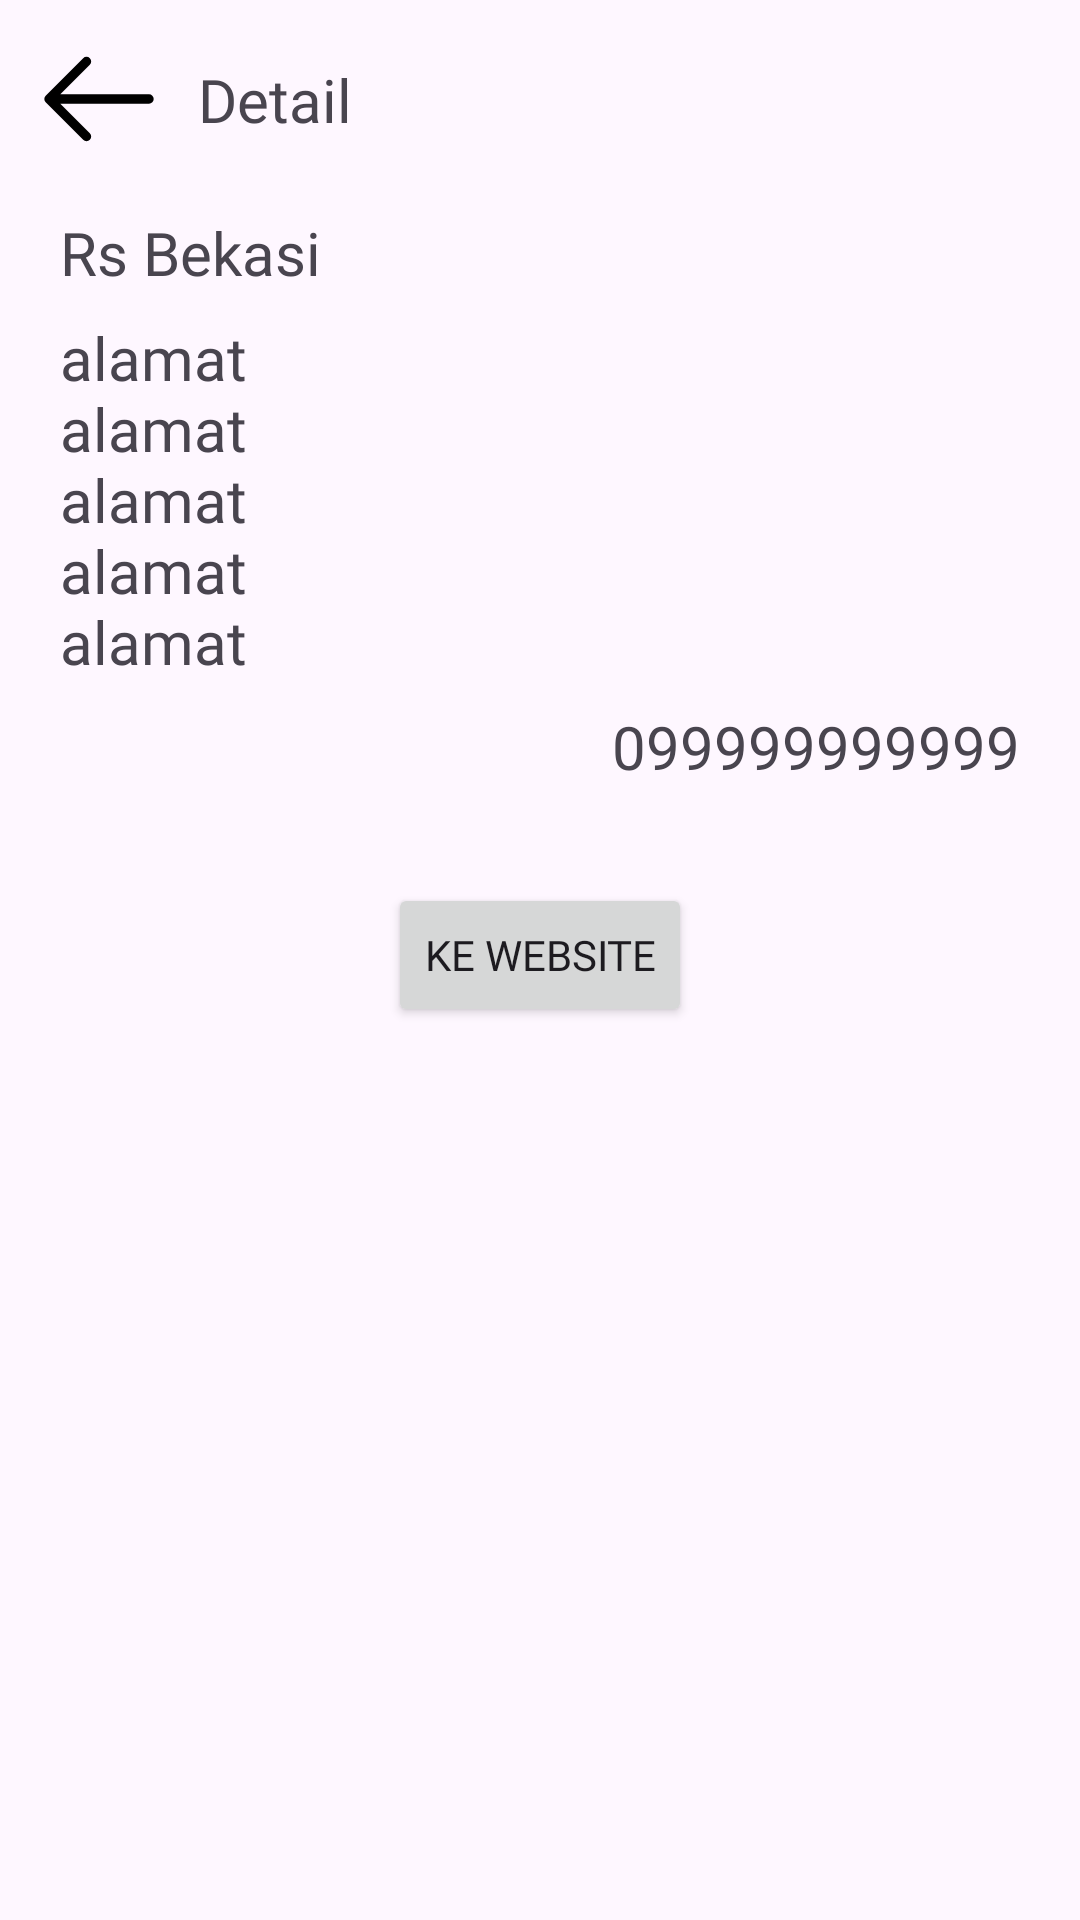

This screen was rendered from an Android layout file. Write that file and the resources it references.
<!-- AndroidManifest.xml: application theme Theme.ApplikasiRT04 -->
<!-- res/layout/fragment_detail.xml -->
<?xml version="1.0" encoding="utf-8"?>
<androidx.constraintlayout.widget.ConstraintLayout xmlns:android="http://schemas.android.com/apk/res/android"
    xmlns:tools="http://schemas.android.com/tools"
    android:layout_width="match_parent"
    android:layout_height="match_parent"
    xmlns:app="http://schemas.android.com/apk/res-auto"
    tools:context=".presentation.search.detail.DetailFragment">

    <ImageView
        android:id="@+id/iv_back"
        android:layout_width="50dp"
        android:layout_height="50dp"
        android:layout_marginStart="8dp"
        android:layout_marginTop="8dp"
        android:src="@drawable/ic_back"
        app:layout_constraintStart_toStartOf="parent"
        app:layout_constraintTop_toTopOf="parent" />

    <TextView
        android:id="@+id/textView8"
        android:layout_width="wrap_content"
        android:layout_height="wrap_content"
        android:layout_marginStart="8dp"
        android:fontFamily="@font/poppins_bold"
        android:text="@string/detail"
        android:textSize="20sp"
        app:layout_constraintBottom_toBottomOf="@+id/iv_back"
        app:layout_constraintStart_toEndOf="@+id/iv_back"
        app:layout_constraintTop_toTopOf="@+id/iv_back" />

    <TextView
        android:id="@+id/tv_tittle"
        android:layout_width="match_parent"
        android:layout_height="wrap_content"
        android:layout_marginHorizontal="20dp"
        android:layout_marginTop="24dp"
        android:fontFamily="@font/poppins_bold"
        android:text="@string/rs_bekasi"
        android:textSize="20sp"
        app:layout_constraintTop_toBottomOf="@+id/textView8"
        tools:layout_editor_absoluteX="20dp" />

    <TextView
        android:id="@+id/tv_address"
        android:layout_width="match_parent"
        android:layout_height="wrap_content"
        android:layout_marginHorizontal="20dp"
        android:layout_marginTop="8dp"
        android:fontFamily="@font/poppins_medium"
        android:text="@string/alamat"
        android:textSize="20sp"
        android:maxLines="5"
        app:layout_constraintTop_toBottomOf="@+id/tv_tittle"
        tools:layout_editor_absoluteX="20dp" />

    <TextView
        android:id="@+id/tv_phone_number"
        android:layout_width="wrap_content"
        android:layout_height="wrap_content"
        android:layout_marginTop="8dp"
        android:fontFamily="@font/poppins_semibold"
        android:text="@string/_099999999999"
        android:textSize="20sp"
        app:layout_constraintEnd_toEndOf="@+id/tv_address"
        app:layout_constraintTop_toBottomOf="@+id/tv_address" />

    <Button
        android:id="@+id/btn_to_web"
        android:layout_width="wrap_content"
        android:layout_height="wrap_content"
        android:layout_marginTop="32dp"
        android:fontFamily="@font/poppins_bold"
        android:text="@string/ke_website"
        app:cornerRadius="10dp"
        app:layout_constraintEnd_toEndOf="@+id/tv_phone_number"
        app:layout_constraintStart_toStartOf="@+id/tv_address"
        app:layout_constraintTop_toBottomOf="@+id/tv_phone_number" />
</androidx.constraintlayout.widget.ConstraintLayout>
<!-- resources referenced by this layout -->
<resources>
  <!-- drawable ic_back (drawable) -->
  <vector xmlns:android="http://schemas.android.com/apk/res/android"
      android:width="36dp"
      android:height="36dp"
      android:viewportWidth="24"
      android:viewportHeight="24">
    <path
        android:pathData="M4,12L20,12M4,12L10,6M4,12L10,18"
        android:strokeLineJoin="round"
        android:strokeWidth="1.5"
        android:fillColor="#00000000"
        android:strokeColor="#000000"
        android:strokeLineCap="round"/>
  </vector>
  <string name="_099999999999">099999999999</string>
  <string name="alamat">alamat\nalamat\nalamat\nalamat\nalamat</string>
  <string name="detail">Detail</string>
  <string name="ke_website">Ke Website</string>
  <string name="rs_bekasi">Rs Bekasi</string>
  <style name="Theme.ApplikasiRT04" parent="Base.Theme.ApplikasiRT04" />
  <style name="Base.Theme.ApplikasiRT04" parent="Theme.Material3.DayNight.NoActionBar">
          
           <item name="colorPrimary">@color/primary</item>
      </style>
  <color name="primary">#FF15B7B9</color>
</resources>
